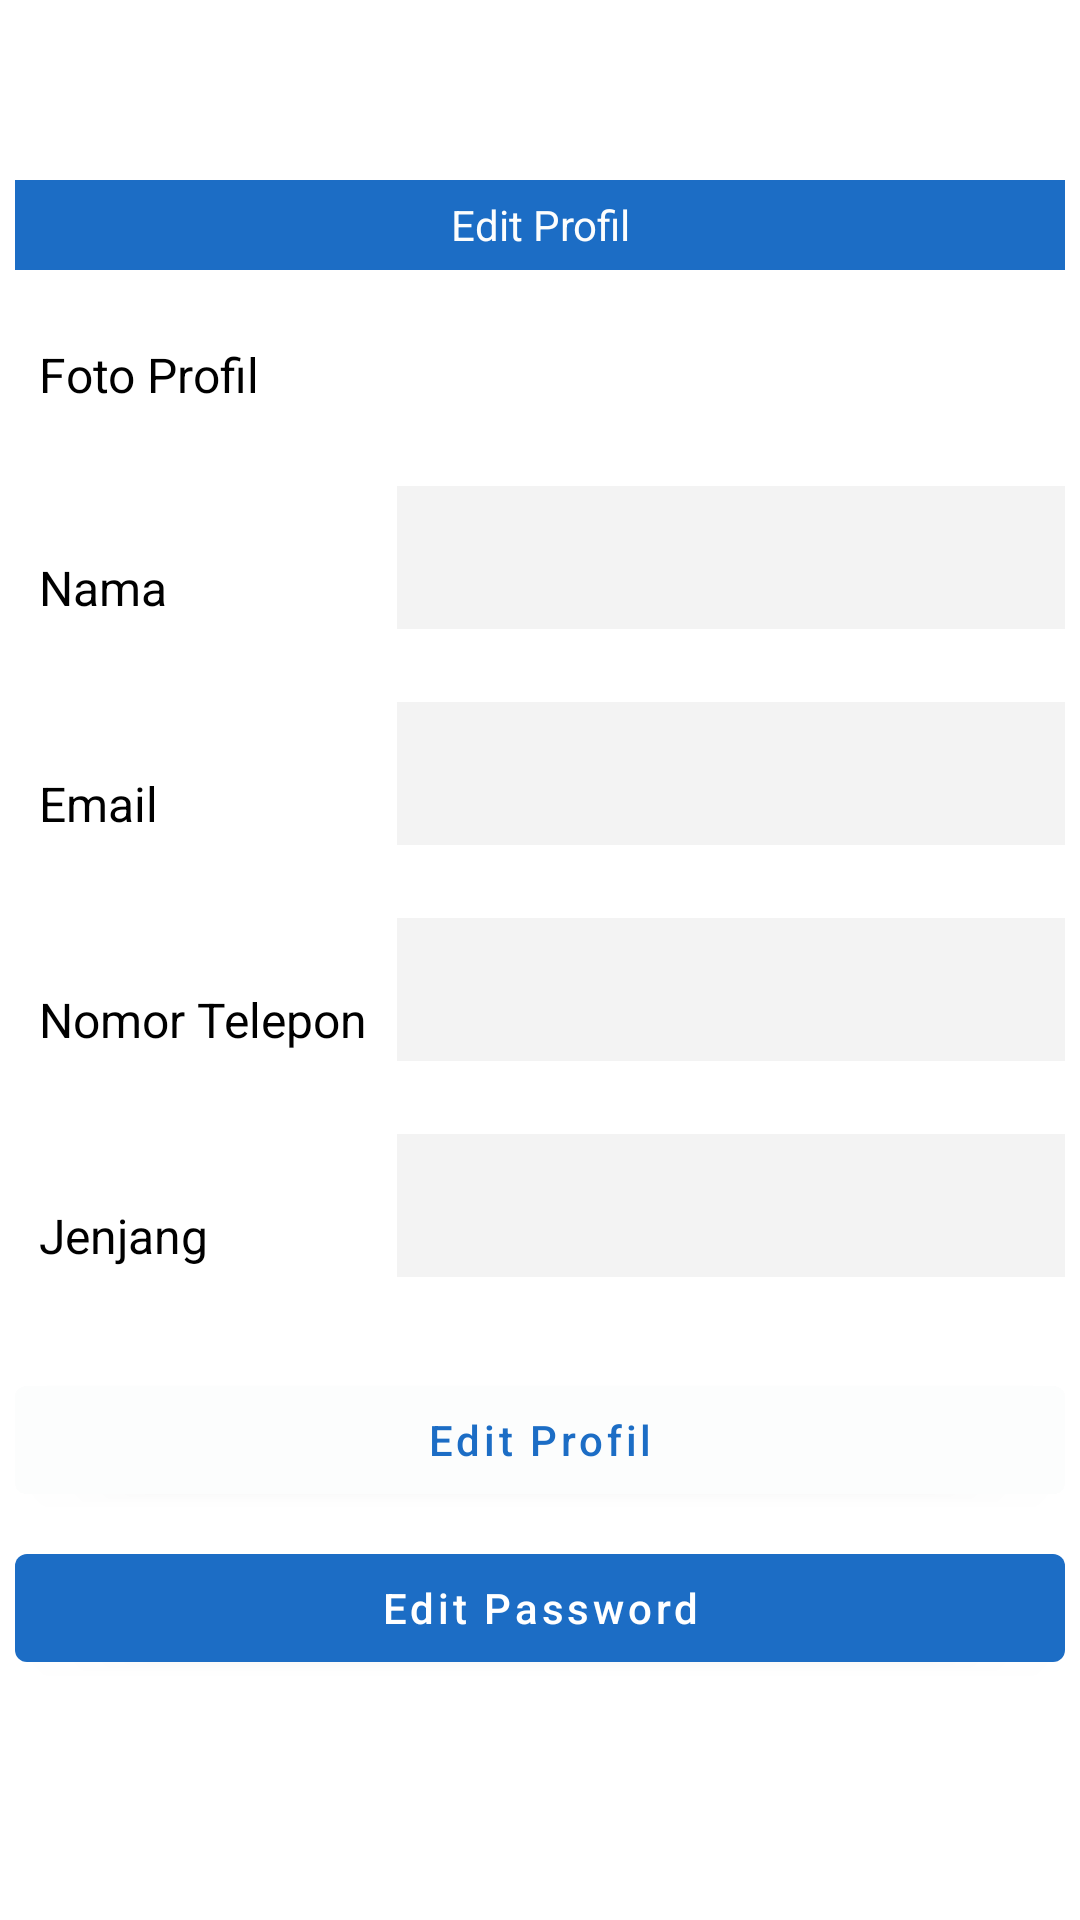

Android layout source for this screen:
<!-- AndroidManifest.xml: application theme Theme.DelStat -->
<!-- res/layout/fragment_edit_profile.xml -->
<?xml version="1.0" encoding="utf-8"?>
<RelativeLayout xmlns:android="http://schemas.android.com/apk/res/android"
    xmlns:tools="http://schemas.android.com/tools"
    android:layout_width="match_parent"
    android:layout_height="match_parent"
    xmlns:app="http://schemas.android.com/apk/res-auto"
    tools:context="id.del.ac.delstat.presentation.fragment.EditProfileFragment"
    android:transitionName="shared_element_container">

    <LinearLayout
        android:id="@+id/container_login"
        android:layout_width="350dp"
        android:layout_height="520dp"
        android:orientation="vertical"
        android:layout_centerInParent="true">

        
        <LinearLayout
            android:layout_width="match_parent"
            android:layout_height="30dp"
            android:orientation="horizontal">

            <TextView
                android:layout_width="match_parent"
                android:layout_height="match_parent"
                android:background="@color/blue_primary"
                android:text="@string/edit_profil"
                android:textColor="@color/white_secondary"
                android:textAlignment="center"
                android:gravity="center"/>

        </LinearLayout>

        
        <LinearLayout
            android:layout_width="match_parent"
            android:layout_height="wrap_content"
            android:orientation="horizontal"
            android:layout_marginVertical="2dp">

            <TextView
                android:layout_width="0dp"
                android:layout_weight="2.6"
                android:layout_height="wrap_content"
                android:text="@string/foto_profil"
                android:textColor="@color/black"
                android:textSize="16sp"
                android:layout_margin="8dp"
                android:layout_gravity="center_vertical"/>

            <ImageView
                android:id="@+id/image_view_profile"
                android:layout_width="50dp"
                android:layout_height="50dp"
                android:layout_weight="0"
                android:layout_marginVertical="8dp"
                android:layout_marginStart="0dp"
                android:clickable="true"
                android:focusable="true"
                tools:src="@tools:sample/avatars" />

            <TextView
                android:layout_width="0dp"
                android:layout_weight="4"
                android:layout_height="wrap_content"/>

        </LinearLayout>

        
        <LinearLayout
            android:layout_width="match_parent"
            android:layout_height="wrap_content"
            android:orientation="horizontal"
            android:layout_marginVertical="2dp">

            <TextView
                android:layout_width="0dp"
                android:layout_weight="1"
                android:layout_height="wrap_content"
                android:layout_gravity="center_vertical"
                android:text="@string/nama"
                android:textColor="@color/black"
                android:textSize="16sp"
                android:layout_margin="8dp"/>

            <com.google.android.material.textfield.TextInputLayout
                android:id="@+id/text_input_layout_1"
                style="?attr/textInputOutlinedDenseStyle"
                android:layout_width="0dp"
                android:layout_height="wrap_content"
                android:layout_weight="2"
                app:boxBackgroundColor="@color/white"
                app:boxStrokeWidth="0dp"
                app:boxStrokeWidthFocused="0dp"
                app:endIconMode="clear_text"
                app:hintEnabled="false"
                app:errorEnabled="true"
                app:errorIconDrawable="@drawable/ic_baseline_error_red_24">

                <com.google.android.material.textfield.TextInputEditText
                    android:id="@+id/edit_text_nama_edit_profile"
                    android:layout_width="match_parent"
                    android:layout_height="wrap_content"
                    android:inputType="text"
                    android:maxLength="64"
                    android:background="@color/white_tertiary"/>

            </com.google.android.material.textfield.TextInputLayout>

        </LinearLayout>

        
        <LinearLayout
            android:layout_width="match_parent"
            android:layout_height="wrap_content"
            android:orientation="horizontal"
            android:layout_marginVertical="2dp">

            <TextView
                android:layout_width="0dp"
                android:layout_weight="1"
                android:layout_height="wrap_content"
                android:layout_gravity="center_vertical"
                android:text="@string/email"
                android:textColor="@color/black"
                android:textSize="16sp"
                android:layout_margin="8dp"/>

            <com.google.android.material.textfield.TextInputLayout
                android:id="@+id/text_input_layout_2"
                style="?attr/textInputOutlinedDenseStyle"
                android:layout_width="0dp"
                android:layout_height="wrap_content"
                android:layout_weight="2"
                app:boxBackgroundColor="@color/white"
                app:boxStrokeWidth="0dp"
                app:boxStrokeWidthFocused="0dp"
                app:endIconMode="clear_text"
                app:hintEnabled="false"
                app:errorEnabled="true"
                app:errorIconDrawable="@drawable/ic_baseline_error_red_24">

                <com.google.android.material.textfield.TextInputEditText
                    android:id="@+id/edit_text_email_edit_profile"
                    android:layout_width="match_parent"
                    android:layout_height="wrap_content"
                    android:inputType="textEmailAddress"
                    android:maxLength="64"
                    android:background="@color/white_tertiary"/>

            </com.google.android.material.textfield.TextInputLayout>

        </LinearLayout>

        
        <LinearLayout
            android:layout_width="match_parent"
            android:layout_height="wrap_content"
            android:orientation="horizontal"
            android:layout_marginVertical="2dp">

            <TextView
                android:layout_width="0dp"
                android:layout_weight="1"
                android:layout_height="wrap_content"
                android:layout_gravity="center_vertical"
                android:text="Nomor Telepon"
                android:textColor="@color/black"
                android:textSize="16sp"
                android:layout_margin="8dp"/>

            <com.google.android.material.textfield.TextInputLayout
                android:id="@+id/text_input_layout_3"
                style="?attr/textInputOutlinedDenseStyle"
                android:layout_width="0dp"
                android:layout_height="wrap_content"
                android:layout_weight="2"
                app:boxBackgroundColor="@color/white"
                app:boxStrokeWidth="0dp"
                app:boxStrokeWidthFocused="0dp"
                app:endIconMode="clear_text"
                app:hintEnabled="false"
                app:errorEnabled="true"
                app:errorIconDrawable="@drawable/ic_baseline_error_red_24">

                <com.google.android.material.textfield.TextInputEditText
                    android:id="@+id/edit_text_no_hp_edit_profile"
                    android:layout_width="match_parent"
                    android:layout_height="wrap_content"
                    android:inputType="text|phone"
                    android:maxLength="64"
                    android:background="@color/white_tertiary"/>

            </com.google.android.material.textfield.TextInputLayout>

        </LinearLayout>

        
        <LinearLayout
            android:layout_width="match_parent"
            android:layout_height="wrap_content"
            android:orientation="horizontal"
            android:layout_marginVertical="2dp">

            <TextView
                android:layout_width="0dp"
                android:layout_weight="1"
                android:layout_height="wrap_content"
                android:layout_gravity="center_vertical"
                android:text="@string/jenjang"
                android:textColor="@color/black"
                android:textSize="16sp"
                android:layout_margin="8dp"/>

            <com.google.android.material.textfield.TextInputLayout
                android:id="@+id/text_input_layout_4"
                style="?attr/textInputOutlinedDenseStyle"
                android:layout_width="0dp"
                android:layout_height="wrap_content"
                android:layout_weight="2"
                app:boxBackgroundColor="@color/white"
                app:boxStrokeWidth="0dp"
                app:boxStrokeWidthFocused="0dp"
                app:endIconMode="clear_text"
                app:hintEnabled="false"
                app:errorEnabled="true"
                app:errorIconDrawable="@drawable/ic_baseline_error_red_24">

                <com.google.android.material.textfield.TextInputEditText
                    android:id="@+id/edit_text_jenjang_edit_profile"
                    android:layout_width="match_parent"
                    android:layout_height="wrap_content"
                    android:focusable="false"
                    android:inputType="text"
                    android:maxLength="64"
                    android:background="@color/white_tertiary"/>

            </com.google.android.material.textfield.TextInputLayout>

        </LinearLayout>

        <com.google.android.material.button.MaterialButton
            android:id="@+id/button_edit_profile"
            android:layout_width="match_parent"
            android:layout_height="wrap_content"
            android:layout_marginTop="8dp"
            android:text="@string/edit_profil"
            android:textColor="@color/blue_primary"
            android:textAllCaps="false"
            android:backgroundTint="@color/white_secondary"/>

        <com.google.android.material.button.MaterialButton
            android:id="@+id/button_edit_password"
            android:layout_width="match_parent"
            android:layout_height="wrap_content"
            android:text="@string/edit_password"
            android:textAllCaps="false"
            android:layout_marginTop="8dp"/>

    </LinearLayout>

    <ProgressBar
        android:id="@+id/progress_bar"
        android:layout_width="40dp"
        android:layout_height="40dp"
        android:layout_centerInParent="true"
        android:indeterminateTint="@color/blue_primary"
        android:visibility="gone" />

</RelativeLayout>
<!-- resources referenced by this layout -->
<resources>
  <color name="black">#FF000000</color>
  <color name="blue_primary">#1C6DC5</color>
  <color name="white">#FFFFFFFF</color>
  <color name="white_secondary">#FCFDFD</color>
  <color name="white_tertiary">#F3F3F3</color>
  <!-- drawable ic_baseline_error_red_24 (drawable) -->
  <vector android:height="24dp" android:tint="#CB0000"
      android:viewportHeight="24" android:viewportWidth="24"
      android:width="24dp" xmlns:android="http://schemas.android.com/apk/res/android">
      <path android:fillColor="@android:color/white" android:pathData="M12,2C6.48,2 2,6.48 2,12s4.48,10 10,10 10,-4.48 10,-10S17.52,2 12,2zM13,17h-2v-2h2v2zM13,13h-2L11,7h2v6z"/>
  </vector>
  <string name="edit_password">Edit Password</string>
  <string name="edit_profil">Edit Profil</string>
  <string name="email">Email</string>
  <string name="foto_profil">Foto Profil</string>
  <string name="jenjang">Jenjang</string>
  <string name="nama">Nama</string>
  <style name="Theme.DelStat" parent="Theme.MaterialComponents.Light.DarkActionBar">
          
          <item name="colorPrimary">@color/blue_primary</item>
          <item name="colorPrimaryVariant">@color/blue_primary</item>
          <item name="colorOnPrimary">@color/white</item>
          
          <item name="colorSecondary">@color/teal_200</item>
          <item name="colorSecondaryVariant">@color/teal_700</item>
          <item name="colorOnSecondary">@color/black</item>
          
          <item name="android:statusBarColor" tools:targetApi="l">?attr/colorPrimaryVariant</item>
          
          <item name="android:navigationBarColor">@color/blue_primary</item>
          <item name="android:windowActivityTransitions">true</item>
      </style>
  <color name="teal_200">#FF03DAC5</color>
  <color name="teal_700">#FF018786</color>
</resources>
